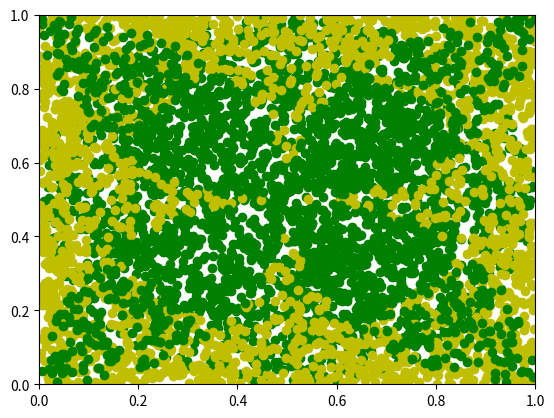

This chart was generated by the following Python code:
import matplotlib.pyplot as pyplot
import random
import math


def calcCircleAprox(n):
    corect = 0
    xs = []
    ys = []
    Correctxs = []
    Correctys = []
    pyplot.axis([0, 1, 0, 1])
    for i in range(n):
        x, y = random.random(), random.random()
        distance = math.dist([0.5, 0.5], [x, y])
        if distance < 0.5:
            Correctxs.append(x)
            Correctys.append(y)
            corect += 1
        else:
            xs.append(x)
            ys.append(y)

    pyplot.plot(xs, ys, 'yo')
    pyplot.plot(Correctxs, Correctys, 'go')
    pyplot.show()
    return corect / n


def calcSquareAprox(n):
    corect = 0
    xs = []
    ys = []
    Correctxs = []
    Correctys = []
    pyplot.axis([0, 1, 0, 1])
    for i in range(n):
        x, y = random.random(), random.random()
        dists = [math.dist([1.0, 1.0], [x, y]), math.dist([0.0, 1.0], [x, y]),
                 math.dist([1.0, 0.0], [x, y]), math.dist([0.0, 0.0], [x, y])]
        distCentru = math.dist([0.5, 0.5], [x, y])
        ok = True
        for j in range(4):
            if distCentru > dists[j]:
                ok = False
                break
        if ok:
            Correctxs.append(x)
            Correctys.append(y)
            corect += 1
        else:
            xs.append(x)
            ys.append(y)

    pyplot.plot(xs, ys, 'yo')
    pyplot.plot(Correctxs, Correctys, 'go')
    pyplot.show()
    return corect / n

def calcFlowerAprox(n):
    corect = 0
    xs = []
    ys = []
    Correctxs = []
    Correctys = []
    pyplot.axis([0, 1, 0, 1])
    for i in range(n):
        x, y = random.random(), random.random()
        dists = [math.dist([0.5, 1.0], [x, y]), math.dist([0.0, 0.5], [x, y]),
                 math.dist([0.5, 0.0], [x, y]), math.dist([1.0, 0.5], [x, y])]

        common = 0
        for j in range(4):
            if 0.5 > dists[j]:
               common+=1
        if common>=2:
            Correctxs.append(x)
            Correctys.append(y)
            corect += 1
        else:
            xs.append(x)
            ys.append(y)

    pyplot.plot(xs, ys, 'yo')
    pyplot.plot(Correctxs, Correctys, 'go')
    pyplot.show()
    return corect / n

N = 2000


print("2.")
print("i)")
print("Probabilitate Aproximata=" + str(calcCircleAprox(N)))
print("Probabilitate Exacta=" + str(math.pi/4))
print("ii)")
print("Probabilitate Aproximata=" + str(calcSquareAprox(N)))
print("Probabilitate Exacta=" + str(1/2))
print("iii)")
print("Probabilitate Aproximata=" + str(calcFlowerAprox(N)))
print("Probabilitate Exacta=" + str(math.pi/2-1))